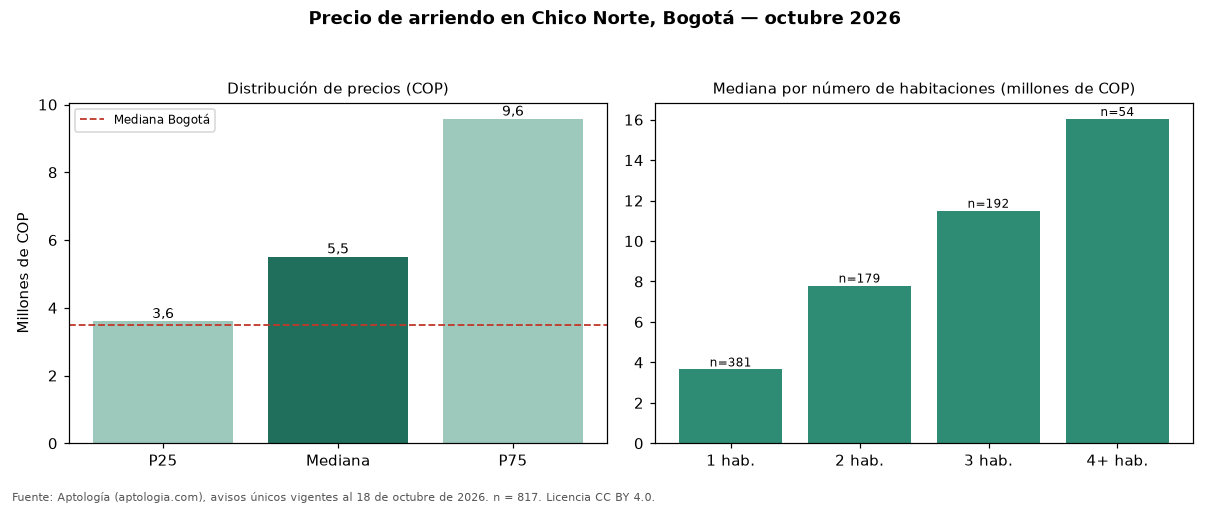

The file beside this chart, header and first rows:
seccion, metrica, valor_cop, n
precio, p25, 3600000, 817
precio, mediana, 5508000, 817
precio, p75, 9574000, 817
cop_por_m2, p25, 60000, 817
cop_por_m2, mediana, 76248, 817
cop_por_m2, p75, 96667, 817
area, area_mediana_m2, 78.0, 817
habitaciones, 1, 3650000, 381
habitaciones, 2, 7800000, 179
habitaciones, 3, 11500000, 192
habitaciones, 4+, 16035000, 54
administracion, mediana, 929000, 426
estrato, moda, 6, 
parqueadero, porcentaje_con_parqueadero, 83.7, 817
ciudad, mediana_ciudad, 3497000, 19948
ciudad, mediana_cop_por_m2_ciudad, 48571, 19948
